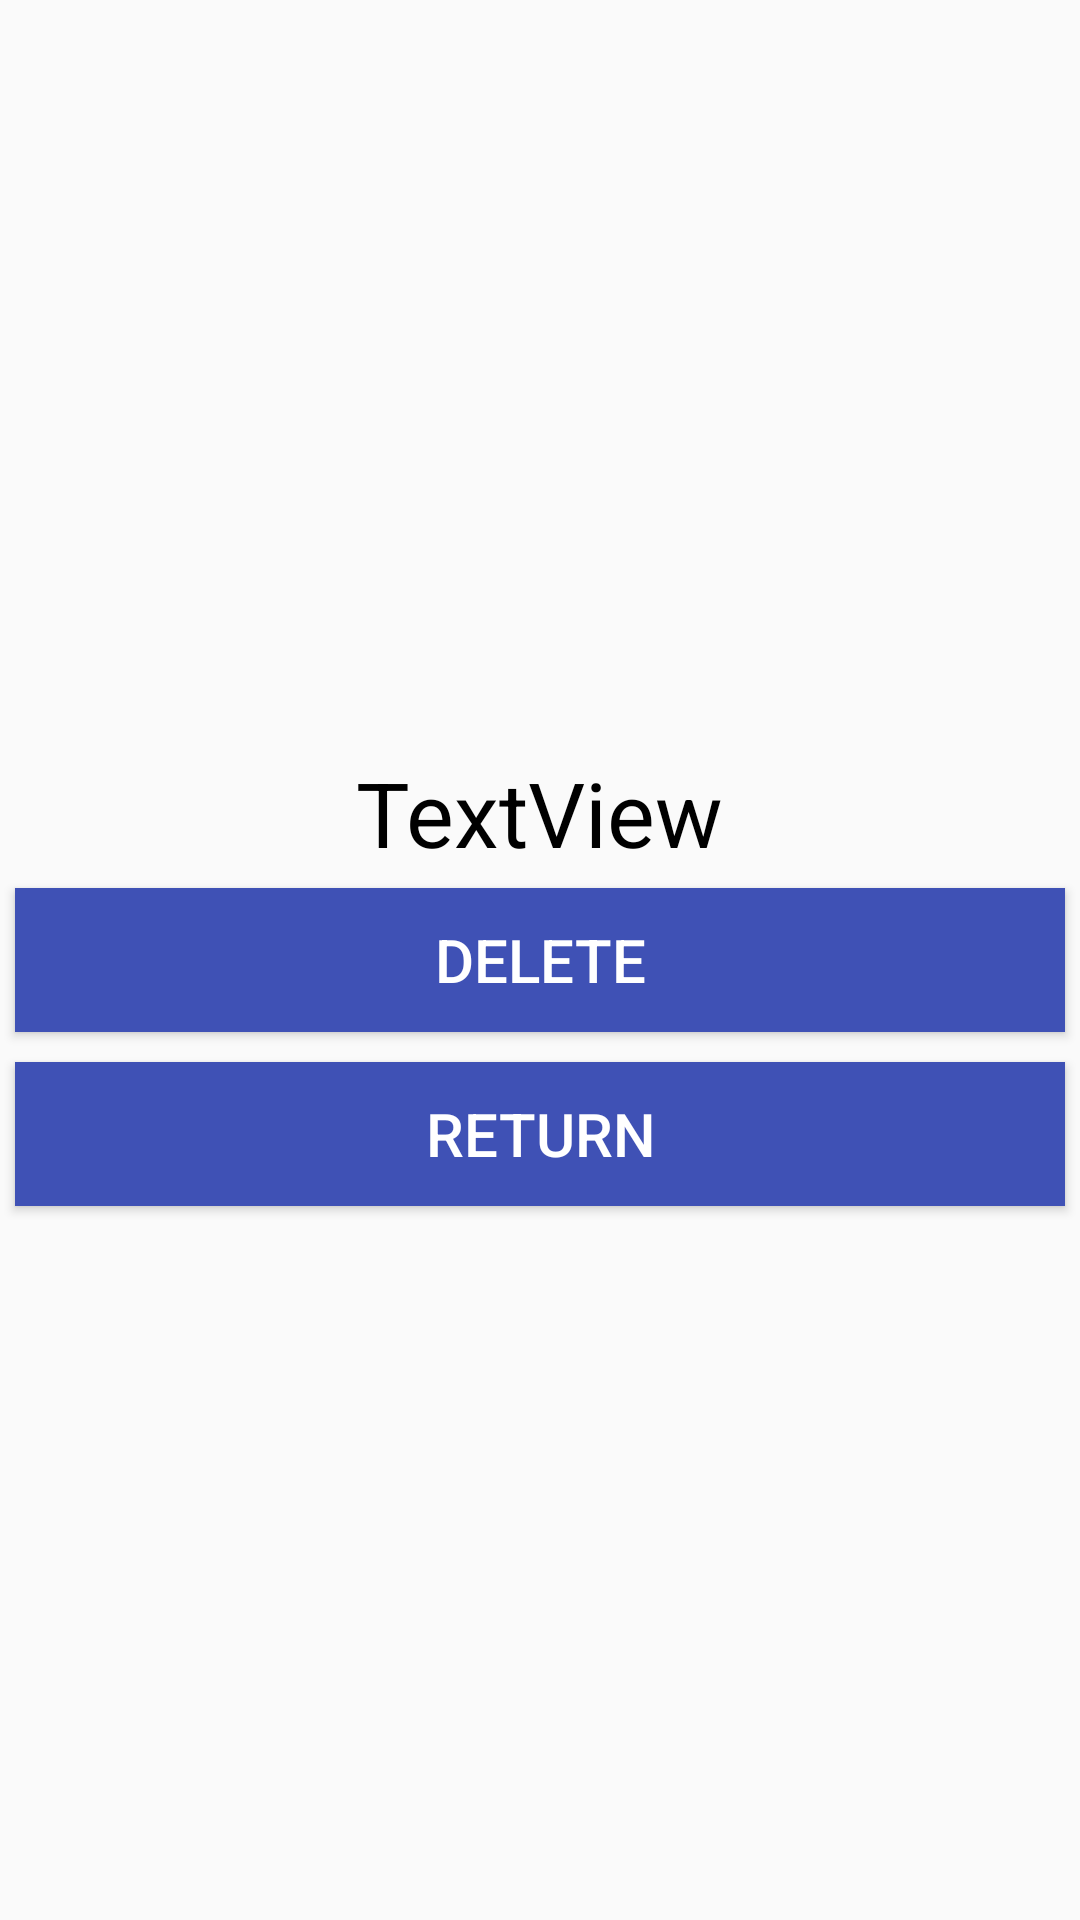

Reconstruct the res/layout file that produces this screen, plus the resources it refers to.
<!-- AndroidManifest.xml: application theme AppTheme -->
<!-- res/layout/activity_del_object_from_array.xml -->
<?xml version="1.0" encoding="utf-8"?>
<android.support.constraint.ConstraintLayout xmlns:android="http://schemas.android.com/apk/res/android"
    xmlns:app="http://schemas.android.com/apk/res-auto"
    xmlns:tools="http://schemas.android.com/tools"
    android:layout_width="match_parent"
    android:layout_height="match_parent"
    tools:context="com.example.johnta.homeworkappv2.activities.DeleteObjectFromArray">

    <RelativeLayout
        android:layout_width="fill_parent"
        android:layout_height="fill_parent"
        tools:layout_constraintTop_creator="1"
        tools:layout_constraintRight_creator="1"
        tools:layout_constraintBottom_creator="1"
        app:layout_constraintBottom_toBottomOf="parent"
        app:layout_constraintRight_toRightOf="parent"
        tools:layout_constraintLeft_creator="1"
        app:layout_constraintLeft_toLeftOf="parent"
        app:layout_constraintTop_toTopOf="parent">



        <Button
            android:id="@+id/button9"
            android:layout_width="match_parent"
            android:layout_height="wrap_content"
            android:layout_margin="5sp"
            android:textSize="20sp"
            android:textColor="@android:color/white"
            android:background="@drawable/settingsbutton1"
            android:layout_centerHorizontal="true"
            android:layout_centerVertical="true"
            android:text="Delete" />

        <TextView
            android:id="@+id/suggest_delete"
            android:layout_width="wrap_content"
            android:layout_height="wrap_content"
            android:layout_above="@+id/button9"
            android:layout_centerHorizontal="true"
            android:text="TextView"
            android:textSize="30sp"
            android:textColor="@android:color/black"/>

        <Button
            android:id="@+id/button10"
            android:layout_width="match_parent"
            android:layout_margin="5sp"
            android:background="@drawable/settingsbutton1"
            android:textColor="@android:color/white"
            android:textSize="20sp"
            android:layout_height="wrap_content"
            android:layout_below="@+id/button9"
            android:layout_centerHorizontal="true"
            android:text="Return" />


    </RelativeLayout>
</android.support.constraint.ConstraintLayout>
<!-- resources referenced by this layout -->
<resources>
  <!-- drawable settingsbutton1 (drawable) -->
  <?xml version="1.0" encoding="utf-8"?>
  <selector xmlns:android="http://schemas.android.com/apk/res/android">
  
      <item android:state_pressed="false">
          <shape android:shape = "rectangle">
           <solid android:color="@color/colorPrimary">
               <corners android:radius = "5dp">
                 <stroke android:width = "2dp" android:color = "046c9f">
                      <padding android:left ="15dp" android:right ="15dp" android:top ="15dp" android:bottom ="15dp">
                          <corners android:radius= "5dp">
                          </corners>
                      </padding>
                 </stroke>
             </corners>
           </solid>
          </shape>
      </item>
      <item android:state_pressed="true">
          <shape android:shape = "rectangle">
              <gradient android:centerColor="003e6d">
                  <corners android:radius = "5dp">
                      <stroke android:width = "2dp" android:color = "046c9f">
                          <padding android:left ="15dp" android:right ="15dp" android:top ="15dp" android:bottom ="15dp">
  
                          </padding>
                      </stroke>
                  </corners>
              </gradient>
          </shape>
      </item>
  
  </selector>
  <style name="AppTheme" parent="Theme.AppCompat.Light.NoActionBar">
          
          <item name="colorPrimary">@color/colorPrimary</item>
          <item name="colorPrimaryDark">@color/colorPrimaryDark</item>
          <item name="colorAccent">@color/colorAccent</item>
  
  
      </style>
  <color name="colorPrimary">#3F51B5</color>
  <color name="colorPrimaryDark">#303F9F</color>
  <color name="colorAccent">#FF4081</color>
</resources>
